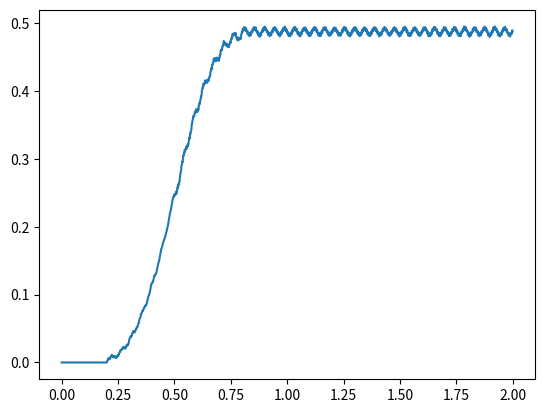

Write Python code to recreate this figure.
"""
See https://ieeexplore.ieee.org/stamp/stamp.jsp?arnumber=1232628
Approaches for dynamic modelling of flexible manipulator systems
"""

import numpy as np
import numpy.linalg as npl
import scipy.linalg as spl
import matplotlib.pyplot as plt

# np.set_printoptions(formatter={'float': lambda x: "{0:5.0f}".format(x)})

class Dynamics():
    def __init__(self, A, B, C=None):
        if C is None:
            C = np.eye(A.shape[0])

        self.A = A
        self.B = B
        self.C = C

    def discretizeDynamics(self,dt):

        A = self.A
        B = self.B

        t_arr = np.linspace(0,1,10)*dt
        y_arr = np.array([spl.expm(t*A) for t in t_arr])
        tmp = np.sum(y_arr,axis=0)*(t_arr[1]-t_arr[0])

        A_d = spl.expm(A*dt)
        B_d = np.dot(tmp,B)

        return DiscreteDynamics(A_d,B_d,self.C)

class DiscreteDynamics():
    def __init__(self,A,B,C=None):
        if C is None:
            C = np.eye(A.shape[0])

        self.A = A
        self.B = B
        self.C = C


class LateralFEModel():
    def __init__(self, n, L, C_ratio=0, bc_start=2, bc_end=0):

        self.n = n
        self.L = L
        self.l = float(L)/n
        self.rho = 2710
        self.A = 0.0032*0.019
        self.E = 71e9
        self.I = 5.253e-11

        self.bc_start = bc_start
        self.bc_end = bc_end

        # obtain Finite Element model
        self.M_tot = np.zeros([2*n+1,2*n+1])
        self.K_tot = np.zeros([2*n+1,2*n+1])
        self.compileSystemMatrices()

        self.C_tot = C_ratio * (self.K_tot + self.M_tot)

        self.A, self.B = self.compileAB()

    @classmethod
    def getDynamics(cls, n, L, C_ratio=0, bc_start=2, bc_end=0):
        mdl = LateralFEModel(n, L, C_ratio=0, bc_start=2, bc_end=0)
        dyn = Dynamics(mdl.A, mdl.B)
        return dyn

    def compileSystemMatrices(self):

        # build total matrices out of element matrices
        for k in np.arange(1,self.n):

            M_e = self.getElementMassMatrix(k)
            K_e = self.getElementStiffnessMatrix(k)

            start = 2*(k-1) + 1
            stop  = 2*(k+1) + 1

            self.M_tot[0,0] += M_e[0,0]
            self.M_tot[0,start:stop] += M_e[0,1:]
            self.M_tot[start:stop,0] += M_e[0,1:]
            self.M_tot[start:stop,start:stop] += M_e[1:,1:]

            self.K_tot[start:stop,start:stop] += K_e

        # Apply boundary conditions
        idx = list(range(2*self.n+1))
        idx_rm = []
        if self.bc_start == 1:
            idx_rm.extend([1])
        if self.bc_start == 2:
            idx_rm.extend([1,2])

        if self.bc_end == 1:
            idx_rm.extend([-2])
        if self.bc_end == 2:
            idx_rm.extend([-2,-1])

        idx = np.array(list(set(idx)-set(idx_rm)))
        self.M_tot = self.M_tot[idx[:,None], idx]
        self.K_tot = self.K_tot[idx[:,None], idx]


    def getElementMassMatrix(self,k):
        # obtain constants
        l = self.l
        c = self.rho * self.A * self.l / 420

        # mass terms
        m11 = 140*l**2 * (3*k**2 - 3*k + 1)
        m12 = 21*l * (10*k - 7)
        m13 = 7*l**2 * (5*k - 3)
        m14 = 21*l * (10*k - 3)
        m15 = -7*l**2 * (5*k - 2)
        m = [m11,m12,m13,m14,m15]

        # form element matrix
        M_k = np.zeros([5,5])
        M_k[:,0] = m
        M_k[0,:] = m
        M_k[1:,1:] = np.array([
            [   156,    22*l,    54,   -13*l],
            [  22*l,  4*l**2,  13*l, -3*l**2],
            [    54,    13*l,   156,   -22*l],
            [ -13*l, -3*l**2, -22*l,  4*l**2]
            ])
        M_k *= c

        return M_k

    def getElementStiffnessMatrix(self,k):
        l = self.l
        c = self.E*self.I/l**3

        K_k = np.array([
            [  12,    6*l,  -12,    6*l],
            [ 6*l, 4*l**2, -6*l, 2*l**2],
            [ -12,   -6*l,   12,   -6*l],
            [ 6*l, 2*l**2, -6*l, 4*l**2]
            ])
        K_k *= c

        return K_k

    def compileAB(self):
        # load parameters
        M = self.M_tot
        K = self.K_tot
        C = self.C_tot

        M_inv = npl.inv(M)

        n = M.shape[0]

        # form continuous dynamics
        A = np.vstack([np.hstack([np.zeros([n,n]), np.eye(n)]),
                       np.hstack([-M_inv@K, -M_inv@C])])
        B_tmp = np.vstack([np.array([1,0]),
                           np.zeros([n-2,2]),
                           np.array([0,1])
                          ])
        B = np.vstack([np.zeros([n,2]),
                       M_inv@B_tmp])

        return A,B

def discretizeAB(A,B,dt):

    t_arr = np.linspace(0,1,10)*dt
    y_arr = np.array([spl.expm(t*A) for t in t_arr])
    tmp = np.sum(y_arr,axis=0)*(t_arr[1]-t_arr[0])

    A_d = spl.expm(A*dt)
    B_d = np.dot(tmp,B)

    return A_d, B_d

def main():
    dyn = LateralFEModel.getDynamics(n=5,L=0.9)

    tf = 2.0
    dt = 0.001
    t_arr = np.arange(0,tf,dt)

    dyn_d = dyn.discretizeDynamics(dt)
    A_d, B_d = dyn_d.A, dyn_d.B

    X = np.zeros(A_d.shape[0])

    u_arr = np.zeros([2,len(t_arr)])
    X_arr = np.zeros([len(X),len(t_arr)])
    X_arr[:,0] = X
    u_arr[0,200:500] = 0.1
    u_arr[0,500:800] = -0.1

    for i in range(len(t_arr)-1):
        u = u_arr[:,i]
        X = A_d@X + B_d@u
        X_arr[:,i+1] = X

    plt.plot(t_arr,X_arr[0,:])
    plt.show()



if __name__ == "__main__":
    main()
